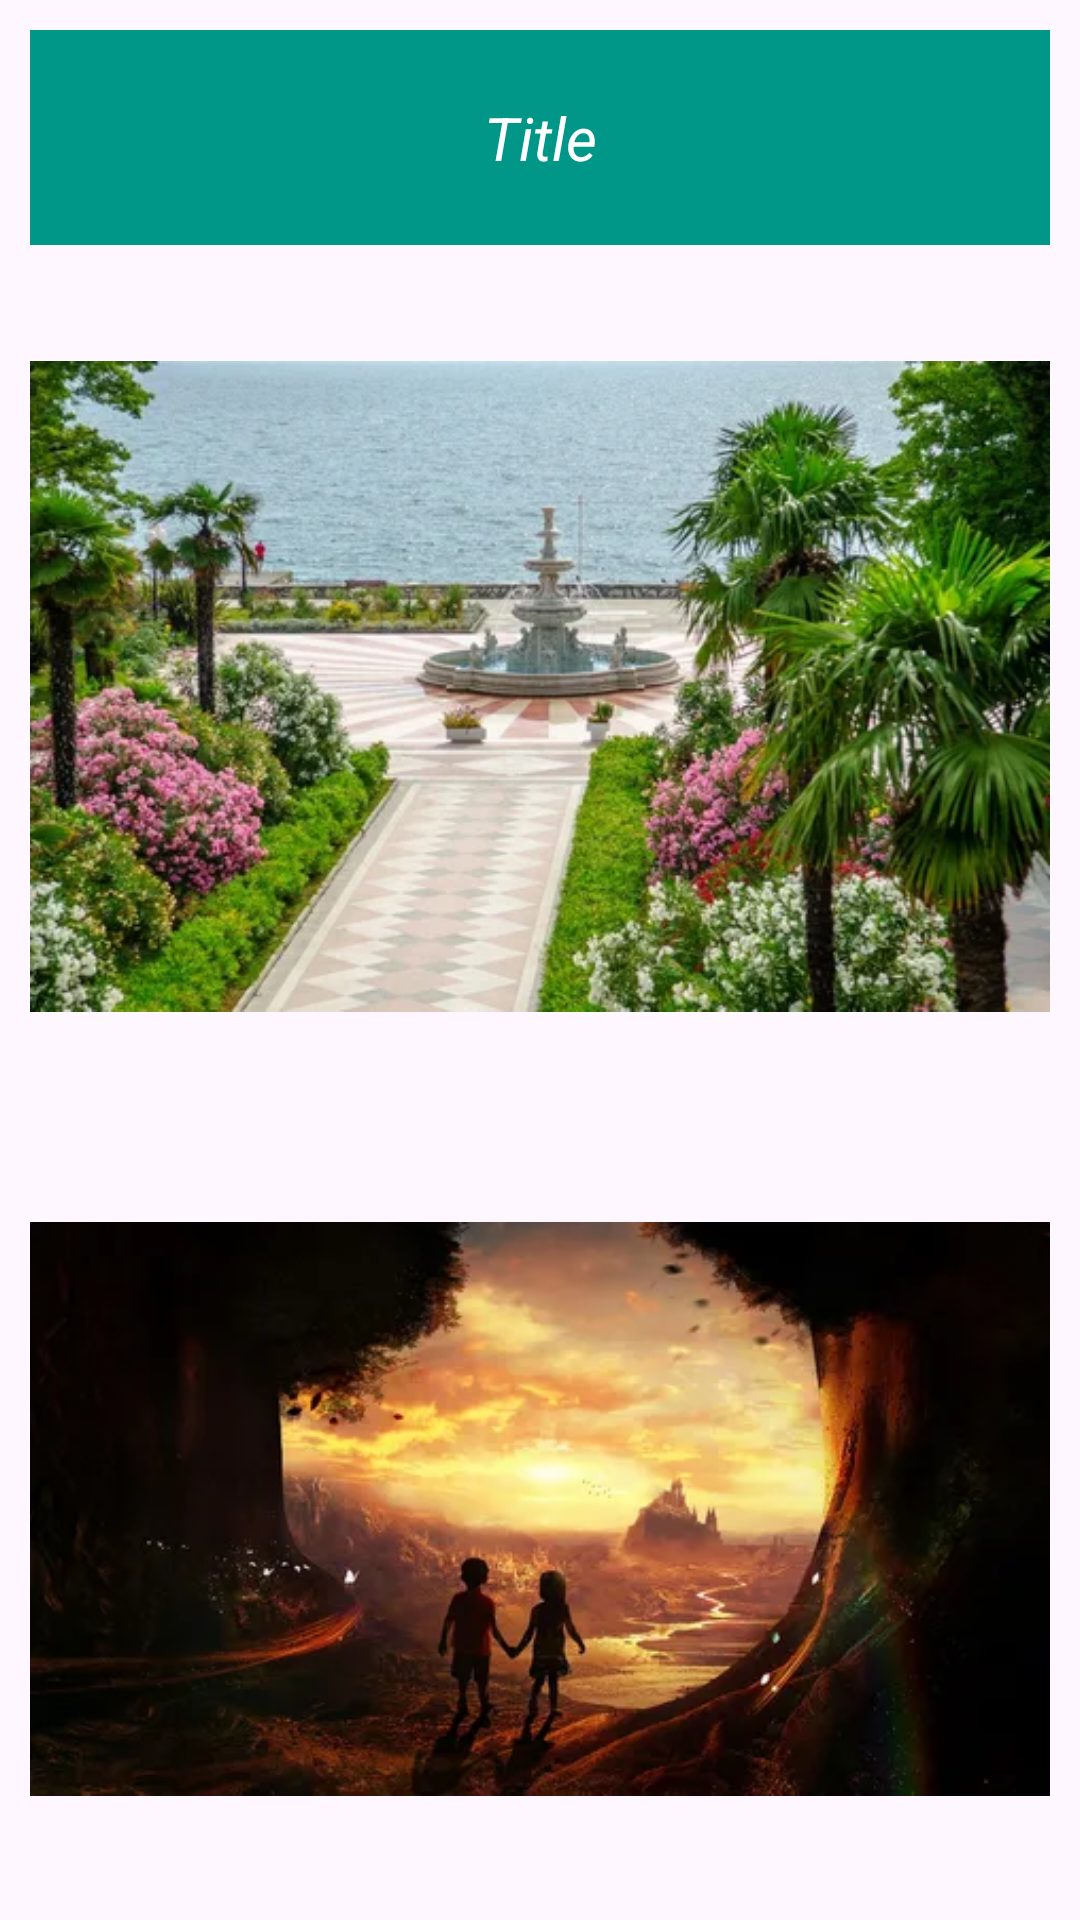

Android layout source for this screen:
<!-- AndroidManifest.xml: application theme Theme.Volly_Photos -->
<!-- res/layout/recycler_item.xml -->
<?xml version="1.0" encoding="utf-8"?>
<LinearLayout xmlns:android="http://schemas.android.com/apk/res/android"
    android:layout_width="match_parent"
    android:layout_height="450dp"
    android:orientation="vertical">

    <TextView
        android:id="@+id/title"
        android:layout_width="match_parent"
        android:layout_height="match_parent"
        android:layout_weight="3"
        android:text="Title"
        android:textColor="@color/white"
        android:textSize="20dp"
        android:layout_margin="10dp"
        android:textStyle="italic"
        android:background="#009688"
        android:gravity="center"/>

    <ImageView
        android:id="@+id/url"
        android:layout_width="match_parent"
        android:layout_height="match_parent"
        android:layout_weight="2"
        android:src="@drawable/img"
        android:layout_margin="10dp"
        android:fitsSystemWindows="true"/>

    <ImageView
        android:id="@+id/thumbnailurl"
        android:layout_width="match_parent"
        android:layout_height="match_parent"
        android:layout_weight="2"
        android:src="@drawable/img_1"
        android:layout_margin="10dp"
        android:fitsSystemWindows="true"/>

</LinearLayout>
<!-- resources referenced by this layout -->
<resources>
  <!-- drawable img: png bitmap (drawable, 372661 bytes) -->
  <!-- drawable img_1: png bitmap (drawable, 207315 bytes) -->
  <style name="Theme.Volly_Photos" parent="Base.Theme.Volly_Photos" />
  <style name="Base.Theme.Volly_Photos" parent="Theme.Material3.DayNight.NoActionBar">
          
          
      </style>
  <!-- not gathered from this repository: default colours our renderer supplied (Android Studio template values) -->
  <color name="white">#FFFFFFFF</color>
</resources>
